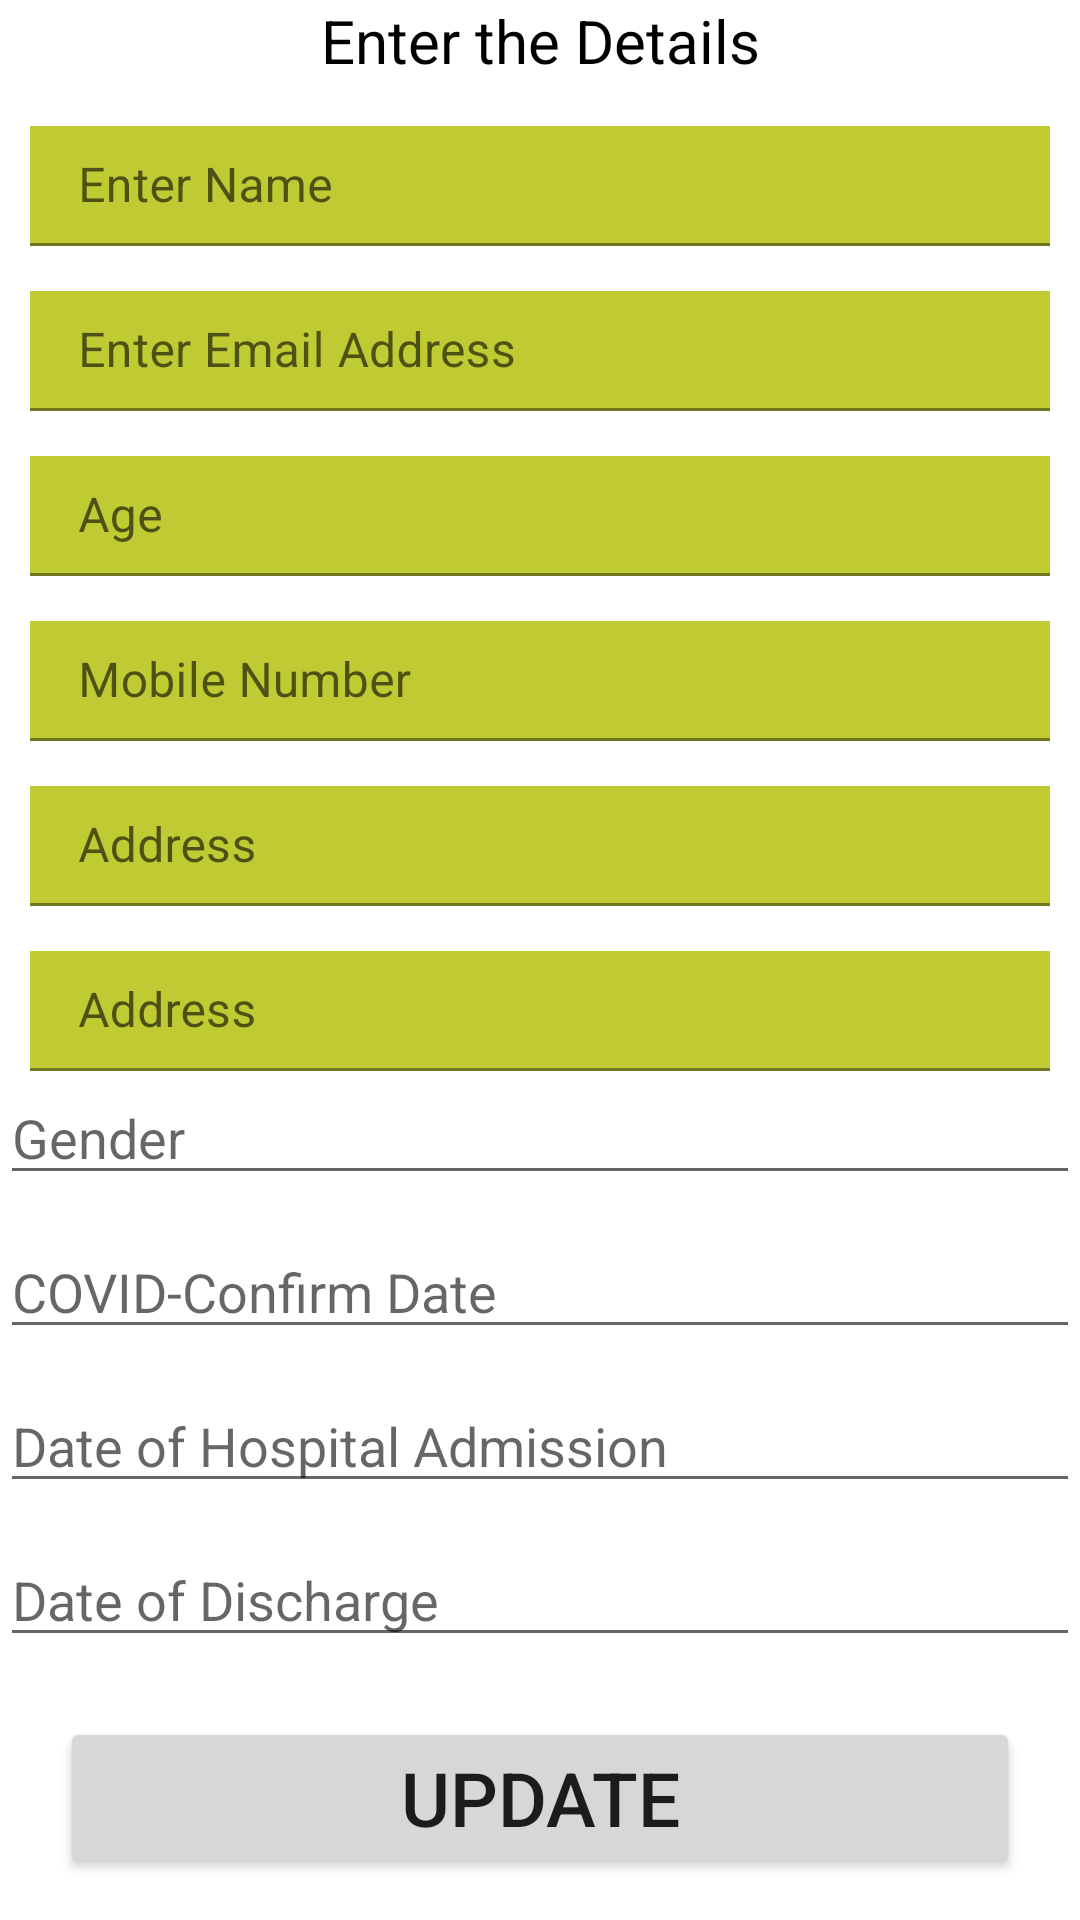

Layout XML and referenced resources for this Android screen:
<!-- AndroidManifest.xml: application theme Theme.COVIDDetails -->
<!-- res/layout/activity_screen2_details.xml -->
<?xml version="1.0" encoding="utf-8"?>

<RelativeLayout xmlns:app="http://schemas.android.com/apk/res-auto"
    xmlns:tools="http://schemas.android.com/tools"
    xmlns:android="http://schemas.android.com/apk/res/android"
    tools:context=".Screen2Details"
    android:layout_height="wrap_content"
    android:layout_width="match_parent"
    android:layout_margin="20dp"
    >


    <ScrollView
        android:layout_width="match_parent"
        android:layout_height="match_parent"
        android:layout_centerVertical="true"
        android:id="@+id/scroll"
        >



        <LinearLayout
            android:layout_width="match_parent"
            android:gravity="center"
            android:orientation="vertical"
            android:layout_height="wrap_content">


            <TextView
                android:layout_width="match_parent"
                android:layout_height="wrap_content"
                android:text="@string/enter_the_details_scrren2"
                android:textSize="20sp"
                android:id="@+id/head"
                android:gravity="center"
                android:textColor="@color/black"/>


            <com.google.android.material.textfield.TextInputLayout
                android:id="@+id/editName"
                android:layout_width="match_parent"
                android:layout_height="40dp"
                android:layout_marginStart="10dp"
                android:layout_marginTop="15dp"
                android:layout_marginEnd="10dp"
                android:baselineAligned="false">

            <com.google.android.material.textfield.TextInputEditText
                android:layout_width="match_parent"
                android:layout_height="wrap_content"
                android:layout_gravity="center"
                android:background="#C0CA33"
                android:drawableStart="@drawable/ic_baseline_account_circle_24"
                android:hint="Enter Name"
                android:inputType="textPersonName|textCapWords" />
            </com.google.android.material.textfield.TextInputLayout>

            <com.google.android.material.textfield.TextInputLayout
                android:id="@+id/editEmail"
                android:layout_width="match_parent"
                android:layout_height="40dp"
                android:layout_marginStart="10dp"
                android:layout_marginTop="15dp"
                android:layout_marginEnd="10dp"
                android:baselineAligned="false">

                <com.google.android.material.textfield.TextInputEditText
                    android:layout_width="match_parent"
                    android:layout_height="wrap_content"
                    android:layout_gravity="center"
                    android:background="#C0CA33"
                    android:drawableStart="@drawable/ic_baseline_account_circle_24"
                    android:hint="Enter Email Address"
                    android:inputType="textEmailAddress"
                    />
            </com.google.android.material.textfield.TextInputLayout>
            <com.google.android.material.textfield.TextInputLayout
                android:id="@+id/Age"
                android:layout_width="match_parent"
                android:layout_height="40dp"
                android:layout_marginStart="10dp"
                android:layout_marginTop="15dp"
                android:layout_marginEnd="10dp"
                android:baselineAligned="false">

                <com.google.android.material.textfield.TextInputEditText
                    android:layout_width="match_parent"
                    android:layout_height="wrap_content"
                    android:layout_gravity="center"
                    android:background="#C0CA33"
                    android:drawableStart="@drawable/ic_baseline_account_circle_24"
                    android:hint="@string/age"
                    android:inputType="number"
                    />
            </com.google.android.material.textfield.TextInputLayout>

            <com.google.android.material.textfield.TextInputLayout
                android:id="@+id/MbNo"
                android:layout_width="match_parent"
                android:layout_height="40dp"
                android:layout_marginStart="10dp"
                android:layout_marginTop="15dp"
                android:layout_marginEnd="10dp"
                android:baselineAligned="false">

                <com.google.android.material.textfield.TextInputEditText
                    android:layout_width="match_parent"
                    android:layout_height="wrap_content"
                    android:layout_gravity="center"
                    android:background="#C0CA33"
                    android:drawableStart="@drawable/ic_baseline_account_circle_24"
                    android:hint="@string/mobile_number"
                    android:inputType="number"/>
            </com.google.android.material.textfield.TextInputLayout>
            <com.google.android.material.textfield.TextInputLayout
                android:id="@+id/Address"
                android:layout_width="match_parent"
                android:layout_height="40dp"
                android:layout_marginStart="10dp"
                android:layout_marginTop="15dp"
                android:layout_marginEnd="10dp"
                android:baselineAligned="false">

                <com.google.android.material.textfield.TextInputEditText
                    android:layout_width="match_parent"
                    android:layout_height="wrap_content"
                    android:layout_gravity="center"
                    android:background="#C0CA33"
                    android:hint="@string/address"
                    android:inputType="textMultiLine"
                    android:maxLines="5"
                    android:drawableStart="@drawable/ic_baseline_account_circle_24"/>
            </com.google.android.material.textfield.TextInputLayout>
            <com.google.android.material.textfield.TextInputLayout
                android:id="@+id/Address"

                android:layout_width="match_parent"
                android:layout_height="40dp"
                android:layout_marginStart="10dp"
                android:layout_marginTop="15dp"
                android:layout_marginEnd="10dp"
                android:baselineAligned="false">

                <com.google.android.material.textfield.TextInputEditText
                    android:layout_width="match_parent"
                    android:layout_height="wrap_content"
                    android:layout_gravity="center"
                    android:background="#C0CA33"
                    android:hint="@string/address"
                    android:inputType="textMultiLine"
                    android:maxLines="5"
                    android:drawableStart="@drawable/ic_baseline_account_circle_24"/>
            </com.google.android.material.textfield.TextInputLayout>

            <EditText
                    android:layout_width="match_parent"
                    android:layout_height="wrap_content"
                    android:hint="@string/gender_s2"


                    android:inputType="textPersonName"
                    android:autofillHints="no" />

                <EditText
                    android:id="@+id/ConfirmDate"
                    android:layout_width="match_parent"
                    android:layout_height="wrap_content"
                    android:layout_marginTop="10dp"
                    android:autofillHints="no"
                    android:hint="@string/covid_confirm_date"
                    android:inputType="date" />

            <EditText
                    android:layout_width="match_parent"
                    android:layout_height="wrap_content"
                    android:hint="@string/date_of_hospital_admission"
                    android:id="@+id/Admission"
                    android:layout_marginTop="10dp"
                    android:inputType="date"
                    android:autofillHints="no" />

                <EditText
                    android:layout_width="match_parent"
                    android:layout_height="wrap_content"
                    android:hint="@string/date_of_discharge"
                    android:id="@+id/discharge"
                    android:layout_marginTop="10dp"
                    android:inputType="date"
                    android:autofillHints="no" />

            <Button
                android:id="@+id/B1"
                android:layout_width="match_parent"
                android:layout_height="wrap_content"
                android:text="@string/updateS2"
                android:textSize="25sp"
                android:layout_marginTop="20dp"
                android:layout_marginStart="20dp"
                android:layout_marginEnd="20dp"
                 />

        </LinearLayout>

    </ScrollView>


</RelativeLayout>
<!-- resources referenced by this layout -->
<resources>
  <string name="address">Address</string>
  <string name="age">Age</string>
  <string name="covid_confirm_date">COVID-Confirm Date</string>
  <string name="date_of_discharge">Date of Discharge</string>
  <string name="date_of_hospital_admission">Date of Hospital Admission</string>
  <string name="enter_the_details_scrren2">Enter the Details</string>
  <string name="gender_s2">Gender</string>
  <string name="mobile_number">Mobile Number</string>
  <string name="updateS2">UPDATE</string>
  <style name="Theme.COVIDDetails" parent="Theme.MaterialComponents.DayNight.DarkActionBar">
          
          <item name="colorPrimary">@color/purple_500</item>
          <item name="colorPrimaryVariant">@color/purple_700</item>
          <item name="colorOnPrimary">@color/white</item>
          
          <item name="colorSecondary">@color/teal_200</item>
          <item name="colorSecondaryVariant">@color/teal_700</item>
          <item name="colorOnSecondary">@color/black</item>
          
          <item name="android:statusBarColor" tools:targetApi="l">?attr/colorPrimaryVariant</item>
          
      </style>
  <!-- not gathered from this repository: default colours our renderer supplied (Android Studio template values) -->
  <color name="purple_500">#FF6200EE</color>
  <color name="purple_700">#FF3700B3</color>
  <color name="teal_200">#FF03DAC5</color>
  <color name="teal_700">#FF018786</color>
  <color name="black">#FF000000</color>
  <color name="white">#FFFFFFFF</color>
</resources>
